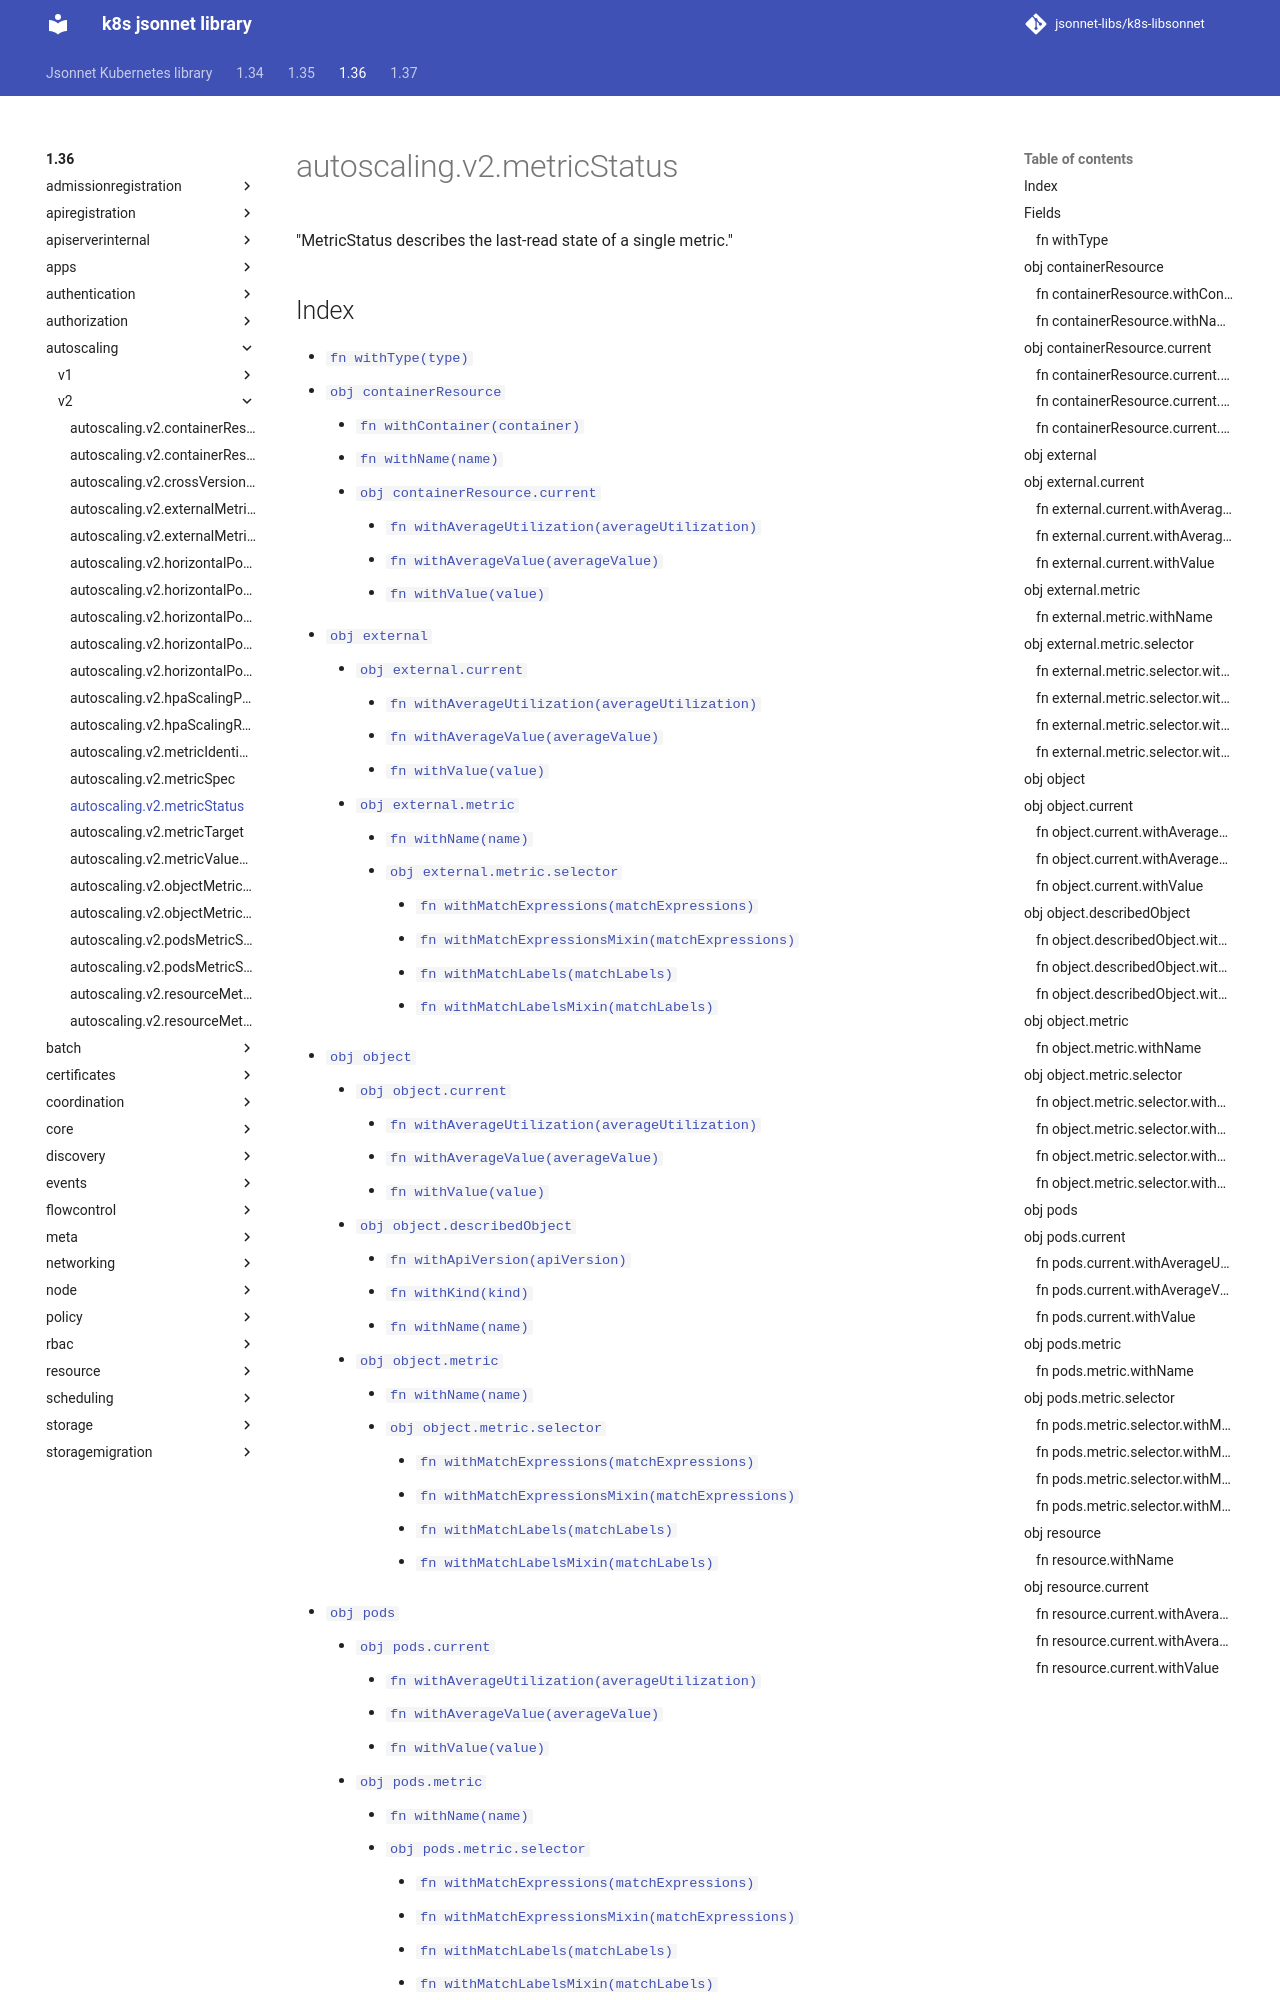

repository: jsonnet-libs/k8s-libsonnet · page: 1.36/autoscaling/v2/metricStatus/index.html · generator: mkdocs

---
permalink: /1.36/autoscaling/v2/metricStatus/
---

# autoscaling.v2.metricStatus

"MetricStatus describes the last-read state of a single metric."

## Index

* [`fn withType(type)`](#fn-withtype)
* [`obj containerResource`](#obj-containerresource)
  * [`fn withContainer(container)`](#fn-containerresourcewithcontainer)
  * [`fn withName(name)`](#fn-containerresourcewithname)
  * [`obj containerResource.current`](#obj-containerresourcecurrent)
    * [`fn withAverageUtilization(averageUtilization)`](#fn-containerresourcecurrentwithaverageutilization)
    * [`fn withAverageValue(averageValue)`](#fn-containerresourcecurrentwithaveragevalue)
    * [`fn withValue(value)`](#fn-containerresourcecurrentwithvalue)
* [`obj external`](#obj-external)
  * [`obj external.current`](#obj-externalcurrent)
    * [`fn withAverageUtilization(averageUtilization)`](#fn-externalcurrentwithaverageutilization)
    * [`fn withAverageValue(averageValue)`](#fn-externalcurrentwithaveragevalue)
    * [`fn withValue(value)`](#fn-externalcurrentwithvalue)
  * [`obj external.metric`](#obj-externalmetric)
    * [`fn withName(name)`](#fn-externalmetricwithname)
    * [`obj external.metric.selector`](#obj-externalmetricselector)
      * [`fn withMatchExpressions(matchExpressions)`](#fn-externalmetricselectorwithmatchexpressions)
      * [`fn withMatchExpressionsMixin(matchExpressions)`](#fn-externalmetricselectorwithmatchexpressionsmixin)
      * [`fn withMatchLabels(matchLabels)`](#fn-externalmetricselectorwithmatchlabels)
      * [`fn withMatchLabelsMixin(matchLabels)`](#fn-externalmetricselectorwithmatchlabelsmixin)
* [`obj object`](#obj-object)
  * [`obj object.current`](#obj-objectcurrent)
    * [`fn withAverageUtilization(averageUtilization)`](#fn-objectcurrentwithaverageutilization)
    * [`fn withAverageValue(averageValue)`](#fn-objectcurrentwithaveragevalue)
    * [`fn withValue(value)`](#fn-objectcurrentwithvalue)
  * [`obj object.describedObject`](#obj-objectdescribedobject)
    * [`fn withApiVersion(apiVersion)`](#fn-objectdescribedobjectwithapiversion)
    * [`fn withKind(kind)`](#fn-objectdescribedobjectwithkind)
    * [`fn withName(name)`](#fn-objectdescribedobjectwithname)
  * [`obj object.metric`](#obj-objectmetric)
    * [`fn withName(name)`](#fn-objectmetricwithname)
    * [`obj object.metric.selector`](#obj-objectmetricselector)
      * [`fn withMatchExpressions(matchExpressions)`](#fn-objectmetricselectorwithmatchexpressions)
      * [`fn withMatchExpressionsMixin(matchExpressions)`](#fn-objectmetricselectorwithmatchexpressionsmixin)
      * [`fn withMatchLabels(matchLabels)`](#fn-objectmetricselectorwithmatchlabels)
      * [`fn withMatchLabelsMixin(matchLabels)`](#fn-objectmetricselectorwithmatchlabelsmixin)
* [`obj pods`](#obj-pods)
  * [`obj pods.current`](#obj-podscurrent)
    * [`fn withAverageUtilization(averageUtilization)`](#fn-podscurrentwithaverageutilization)
    * [`fn withAverageValue(averageValue)`](#fn-podscurrentwithaveragevalue)
    * [`fn withValue(value)`](#fn-podscurrentwithvalue)
  * [`obj pods.metric`](#obj-podsmetric)
    * [`fn withName(name)`](#fn-podsmetricwithname)
    * [`obj pods.metric.selector`](#obj-podsmetricselector)
      * [`fn withMatchExpressions(matchExpressions)`](#fn-podsmetricselectorwithmatchexpressions)
      * [`fn withMatchExpressionsMixin(matchExpressions)`](#fn-podsmetricselectorwithmatchexpressionsmixin)
      * [`fn withMatchLabels(matchLabels)`](#fn-podsmetricselectorwithmatchlabels)
      * [`fn withMatchLabelsMixin(matchLabels)`](#fn-podsmetricselectorwithmatchlabelsmixin)
* [`obj resource`](#obj-resource)
  * [`fn withName(name)`](#fn-resourcewithname)
  * [`obj resource.current`](#obj-resourcecurrent)
    * [`fn withAverageUtilization(averageUtilization)`](#fn-resourcecurrentwithaverageutilization)
    * [`fn withAverageValue(averageValue)`](#fn-resourcecurrentwithaveragevalue)
    * [`fn withValue(value)`](#fn-resourcecurrentwithvalue)

## Fields

### fn withType

```ts
withType(type)
```

"type is the type of metric source.  It will be one of \"ContainerResource\", \"External\", \"Object\", \"Pods\" or \"Resource\", each corresponds to a matching field in the object."

## obj containerResource

"ContainerResourceMetricStatus indicates the current value of a resource metric known to Kubernetes, as specified in requests and limits, describing a single container in each pod in the current scale target (e.g. CPU or memory).  Such metrics are built in to Kubernetes, and have special scaling options on top of those available to normal per-pod metrics using the \"pods\" source."
